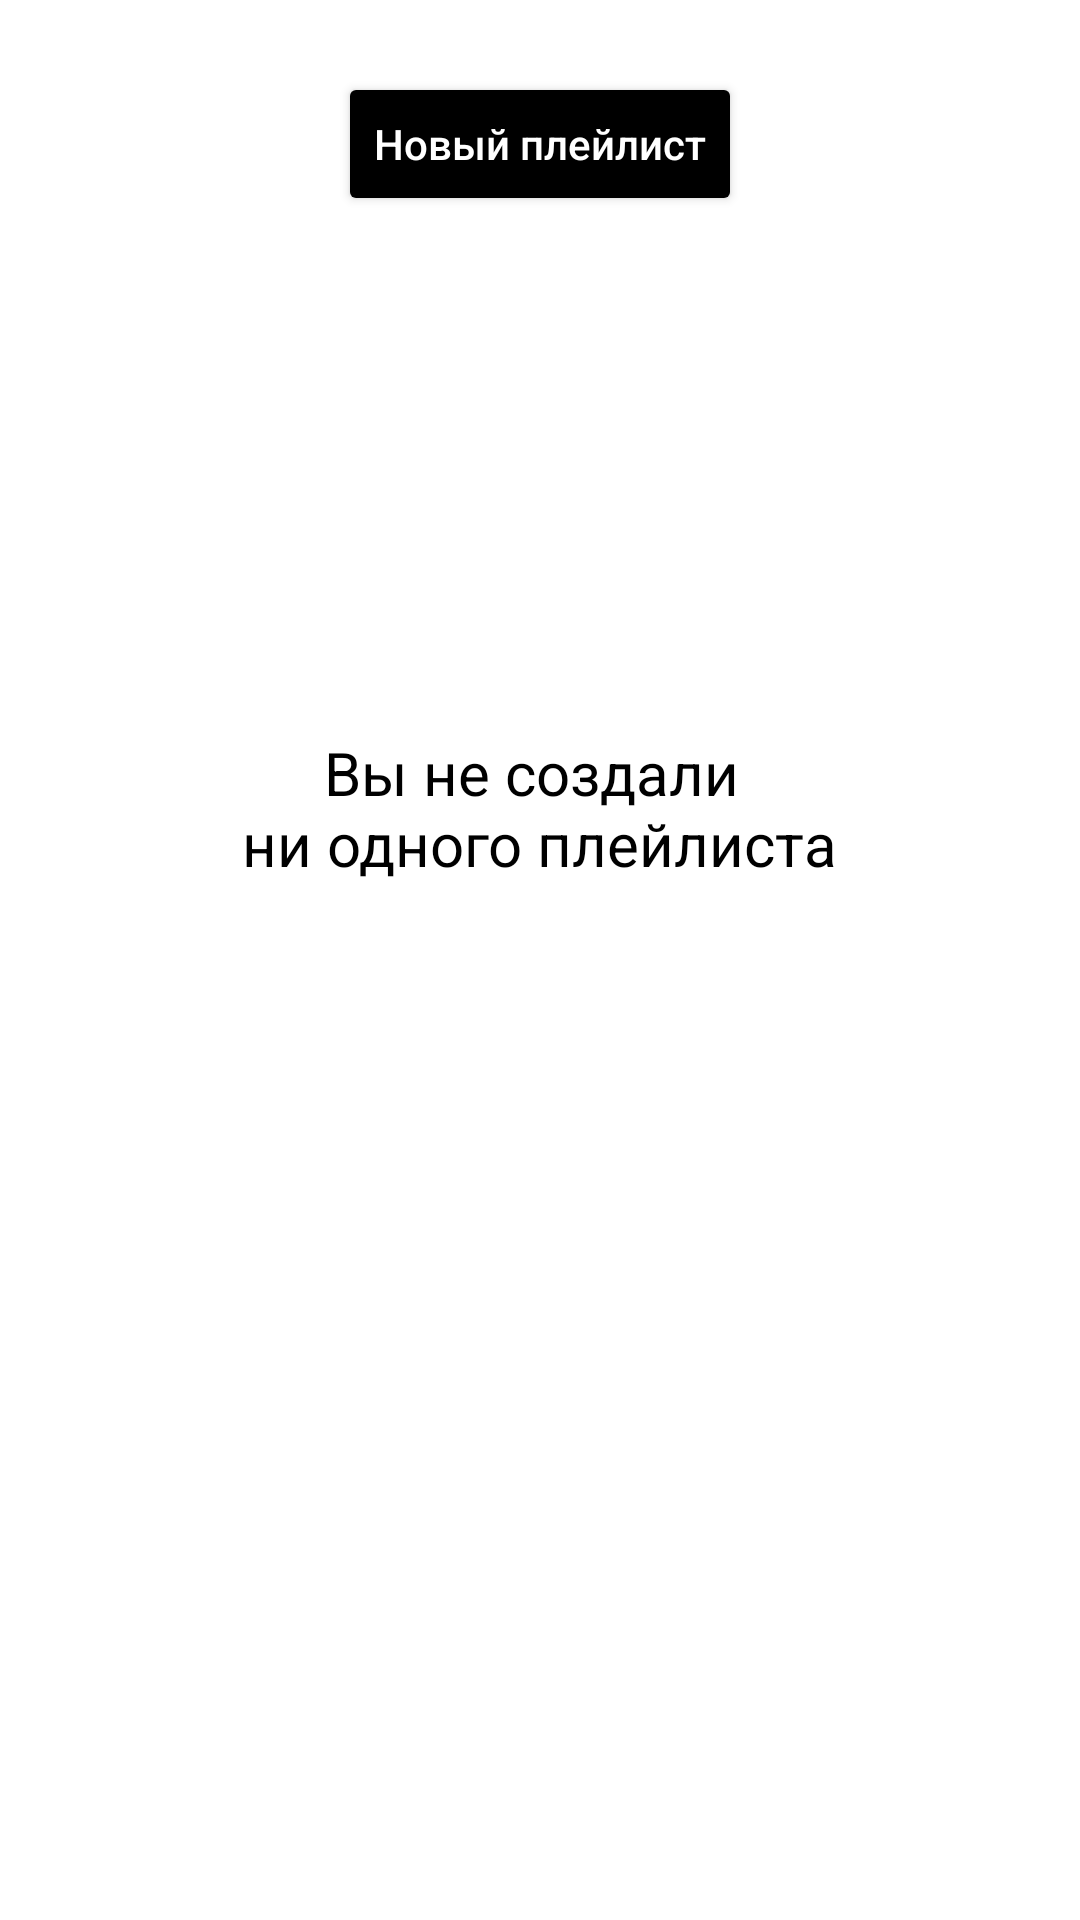

Reconstruct the res/layout file that produces this screen, plus the resources it refers to.
<!-- AndroidManifest.xml: application theme Theme.MaterialComponents.DayNight.NoActionBar -->
<!-- res/layout/fragment_playlist.xml -->
<?xml version="1.0" encoding="utf-8"?>
<FrameLayout xmlns:android="http://schemas.android.com/apk/res/android"
    xmlns:tools="http://schemas.android.com/tools"
    android:layout_width="match_parent"
    android:layout_height="match_parent"
    xmlns:app="http://schemas.android.com/apk/res-auto"
    tools:context=".library.ui.FragmentLibraryPlaylist"
    >

    <Button
        android:id="@+id/btn_new_playlist"
        android:layout_width="wrap_content"
        android:layout_height="wrap_content"
        android:layout_gravity="center_horizontal"
        android:layout_marginTop="24dp"
        android:textAllCaps="false"
        android:text="@string/fp_button_add_new_playlist"
        app:cornerRadius="54dp"
        style="@style/SearchActivityRefreshButtonStyles"/>

    <ImageView
        android:id="@+id/iv_error_image"
        android:layout_width="wrap_content"
        android:layout_height="wrap_content"
        android:layout_gravity="center_horizontal"
        android:layout_marginTop="120dp"
        tools:src="@drawable/not_found_track_image_light_mode"
        android:visibility="visible"/>

    <TextView
        android:id="@+id/tv_error_text"
        android:layout_width="wrap_content"
        android:layout_height="wrap_content"
        android:layout_gravity="center_horizontal"
        android:gravity="center"
        android:layout_marginTop="244dp"
        android:text="@string/fp_you_havent_created_any_playlist"
        style="@style/LibraryActivityErrorTextStyles"
        android:visibility="visible"/>

    <LinearLayout
        android:layout_width="match_parent"
        android:layout_height="match_parent"
        app:layout_constraintEnd_toEndOf="parent"
        app:layout_constraintStart_toStartOf="parent"
        app:layout_constraintTop_toBottomOf="@+id/textPlaceholder">

        <androidx.recyclerview.widget.RecyclerView
            android:id="@+id/rv_playlists"
            android:layout_width="match_parent"
            android:layout_height="match_parent"
            android:layout_marginHorizontal="16dp"
            android:layout_marginTop="80dp"
            android:visibility="visible" />
    </LinearLayout>

</FrameLayout>
<!-- resources referenced by this layout -->
<resources>
  <string name="fp_button_add_new_playlist">Новый плейлист</string>
  <string name="fp_you_havent_created_any_playlist">Вы не создали \nни одного плейлиста</string>
  <style name="LibraryActivityErrorTextStyles">
          <item name="android:textColor">@color/black</item>
          <item name="android:textSize">@dimen/searchActivity_error_text_size</item>
      </style>
  <style name="SearchActivityRefreshButtonStyles">
          <item name="android:textColor">@color/white</item>
          <item name="android:backgroundTint">@color/black</item>
      </style>
  <color name="black">#FF000000</color>
  <dimen name="searchActivity_error_text_size">20sp</dimen>
  <color name="white">#FFFFFFFF</color>
</resources>
